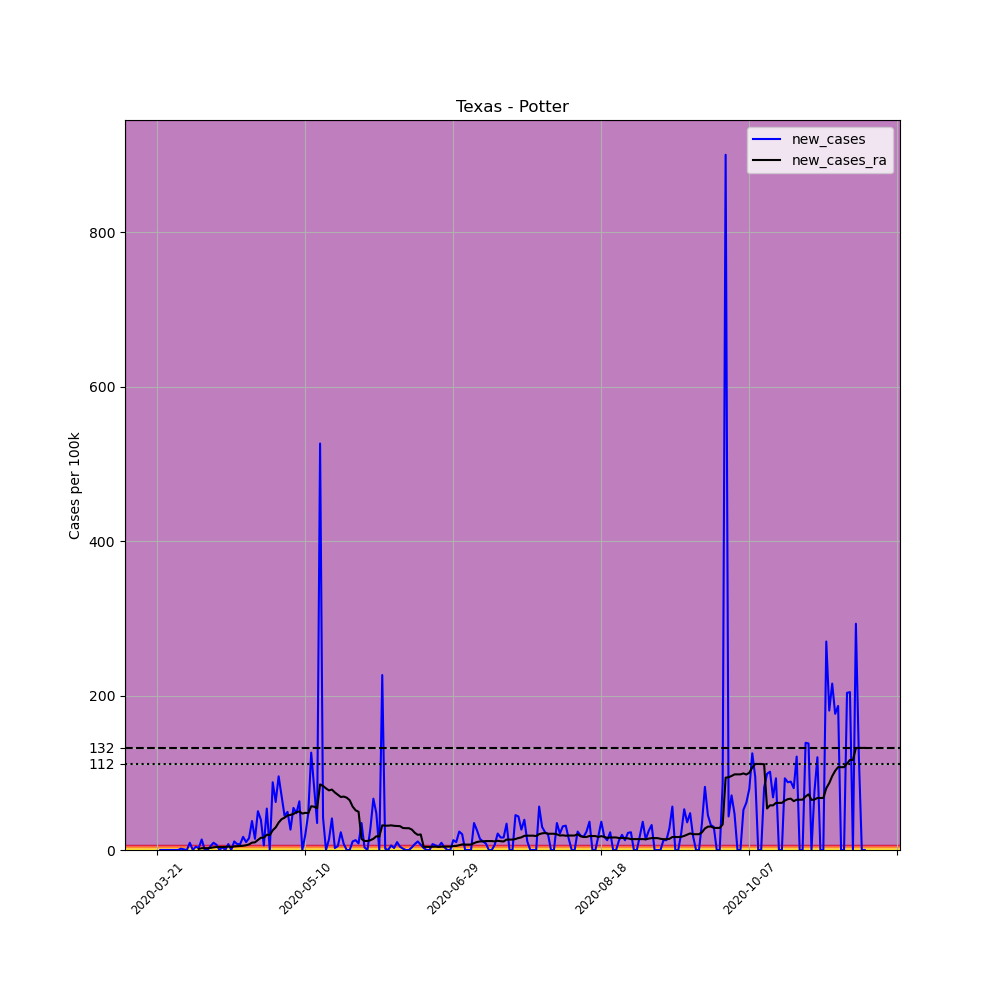

The file beside this chart, header and first rows:
, date, county, state, fips, cases, deaths, COUNTY, STNAME, CTYNAME, POPESTIMATE2019, per_100k, new_cases, new_cases_ra
246940, 2020-03-21, Potter, Texas, 48375, 2, 0, 375, Texas, Potter, 117415, 1.703, , 
246941, 2020-03-22, Potter, Texas, 48375, 2, 0, 375, Texas, Potter, 117415, 1.703, 0.0, 
246942, 2020-03-23, Potter, Texas, 48375, 2, 0, 375, Texas, Potter, 117415, 1.703, 0.0, 
246943, 2020-03-24, Potter, Texas, 48375, 2, 0, 375, Texas, Potter, 117415, 1.703, 0.0, 
246944, 2020-03-25, Potter, Texas, 48375, 2, 0, 375, Texas, Potter, 117415, 1.703, 0.0, 
246945, 2020-03-26, Potter, Texas, 48375, 2, 0, 375, Texas, Potter, 117415, 1.703, 0.0, 
246946, 2020-03-27, Potter, Texas, 48375, 2, 0, 375, Texas, Potter, 117415, 1.703, 0.0, 
246947, 2020-03-28, Potter, Texas, 48375, 2, 0, 375, Texas, Potter, 117415, 1.703, 0.0, 
246948, 2020-03-29, Potter, Texas, 48375, 4, 0, 375, Texas, Potter, 117415, 3.407, 1.703, 
246949, 2020-03-30, Potter, Texas, 48375, 5, 0, 375, Texas, Potter, 117415, 4.258, 0.8517, 
246950, 2020-03-31, Potter, Texas, 48375, 5, 0, 375, Texas, Potter, 117415, 4.258, 0.0, 
246951, 2020-04-01, Potter, Texas, 48375, 16, 0, 375, Texas, Potter, 117415, 13.63, 9.368, 
246952, 2020-04-02, Potter, Texas, 48375, 16, 0, 375, Texas, Potter, 117415, 13.63, 0.0, 
246953, 2020-04-03, Potter, Texas, 48375, 21, 0, 375, Texas, Potter, 117415, 17.89, 4.258, 
246954, 2020-04-04, Potter, Texas, 48375, 24, 0, 375, Texas, Potter, 117415, 20.44, 2.555, 1.338
246955, 2020-04-05, Potter, Texas, 48375, 40, 1, 375, Texas, Potter, 117415, 34.07, 13.63, 2.312
246956, 2020-04-06, Potter, Texas, 48375, 41, 1, 375, Texas, Potter, 117415, 34.92, 0.8517, 2.373
246957, 2020-04-07, Potter, Texas, 48375, 41, 1, 375, Texas, Potter, 117415, 34.92, 0.0, 2.373
246958, 2020-04-08, Potter, Texas, 48375, 47, 1, 375, Texas, Potter, 117415, 40.03, 5.11, 2.738
246959, 2020-04-09, Potter, Texas, 48375, 58, 1, 375, Texas, Potter, 117415, 49.4, 9.368, 3.407
246960, 2020-04-10, Potter, Texas, 48375, 66, 2, 375, Texas, Potter, 117415, 56.21, 6.813, 3.893
246961, 2020-04-11, Potter, Texas, 48375, 66, 2, 375, Texas, Potter, 117415, 56.21, 0.0, 3.893
246962, 2020-04-12, Potter, Texas, 48375, 70, 2, 375, Texas, Potter, 117415, 59.62, 3.407, 4.015
246963, 2020-04-13, Potter, Texas, 48375, 70, 2, 375, Texas, Potter, 117415, 59.62, 0.0, 3.954
246964, 2020-04-14, Potter, Texas, 48375, 79, 2, 375, Texas, Potter, 117415, 67.28, 7.665, 4.502
246965, 2020-04-15, Potter, Texas, 48375, 79, 2, 375, Texas, Potter, 117415, 67.28, 0.0, 3.833
246966, 2020-04-16, Potter, Texas, 48375, 92, 2, 375, Texas, Potter, 117415, 78.35, 11.07, 4.623
246967, 2020-04-17, Potter, Texas, 48375, 101, 2, 375, Texas, Potter, 117415, 86.02, 7.665, 4.867
246968, 2020-04-18, Potter, Texas, 48375, 110, 2, 375, Texas, Potter, 117415, 93.68, 7.665, 5.232
246969, 2020-04-19, Potter, Texas, 48375, 130, 2, 375, Texas, Potter, 117415, 110.7, 17.03, 5.475
246970, 2020-04-20, Potter, Texas, 48375, 142, 3, 375, Texas, Potter, 117415, 120.9, 10.22, 6.144
246971, 2020-04-21, Potter, Texas, 48375, 160, 4, 375, Texas, Potter, 117415, 136.3, 15.33, 7.239
246972, 2020-04-22, Potter, Texas, 48375, 204, 5, 375, Texas, Potter, 117415, 173.7, 37.47, 9.551
246973, 2020-04-23, Potter, Texas, 48375, 221, 5, 375, Texas, Potter, 117415, 188.2, 14.48, 9.916
246974, 2020-04-24, Potter, Texas, 48375, 280, 6, 375, Texas, Potter, 117415, 238.5, 50.25, 13.02
246975, 2020-04-25, Potter, Texas, 48375, 326, 6, 375, Texas, Potter, 117415, 277.6, 39.18, 15.82
246976, 2020-04-26, Potter, Texas, 48375, 333, 6, 375, Texas, Potter, 117415, 283.6, 5.962, 16
246977, 2020-04-27, Potter, Texas, 48375, 396, 6, 375, Texas, Potter, 117415, 337.3, 53.66, 19.83
246978, 2020-04-28, Potter, Texas, 48375, 396, 6, 375, Texas, Potter, 117415, 337.3, 0.0, 19.28
246979, 2020-04-29, Potter, Texas, 48375, 499, 8, 375, Texas, Potter, 117415, 425, 87.72, 25.55
246980, 2020-04-30, Potter, Texas, 48375, 572, 8, 375, Texas, Potter, 117415, 487.2, 62.17, 29.2
246981, 2020-05-01, Potter, Texas, 48375, 684, 9, 375, Texas, Potter, 117415, 582.5, 95.39, 35.47
246982, 2020-05-02, Potter, Texas, 48375, 766, 9, 375, Texas, Potter, 117415, 652.4, 69.84, 39.91
246983, 2020-05-03, Potter, Texas, 48375, 818, 9, 375, Texas, Potter, 117415, 696.7, 44.29, 41.85
246984, 2020-05-04, Potter, Texas, 48375, 876, 9, 375, Texas, Potter, 117415, 746.1, 49.4, 44.65
246985, 2020-05-05, Potter, Texas, 48375, 907, 12, 375, Texas, Potter, 117415, 772.5, 26.4, 45.44
246986, 2020-05-06, Potter, Texas, 48375, 971, 15, 375, Texas, Potter, 117415, 827, 54.51, 46.66
246987, 2020-05-07, Potter, Texas, 48375, 1027, 15, 375, Texas, Potter, 117415, 874.7, 47.69, 49.03
246988, 2020-05-08, Potter, Texas, 48375, 1101, 15, 375, Texas, Potter, 117415, 937.7, 63.02, 49.94
246989, 2020-05-09, Potter, Texas, 48375, 1101, 15, 375, Texas, Potter, 117415, 937.7, 0.0, 47.15
246990, 2020-05-10, Potter, Texas, 48375, 1124, 15, 375, Texas, Potter, 117415, 957.3, 19.59, 48.12
246991, 2020-05-11, Potter, Texas, 48375, 1179, 17, 375, Texas, Potter, 117415, 1004, 46.84, 47.63
246992, 2020-05-12, Potter, Texas, 48375, 1327, 17, 375, Texas, Potter, 117415, 1130, 126, 56.64
246993, 2020-05-13, Potter, Texas, 48375, 1421, 21, 375, Texas, Potter, 117415, 1210, 80.06, 56.09
246994, 2020-05-14, Potter, Texas, 48375, 1462, 23, 375, Texas, Potter, 117415, 1245, 34.92, 54.14
246995, 2020-05-15, Potter, Texas, 48375, 2080, 23, 375, Texas, Potter, 117415, 1771, 526.3, 84.92
246996, 2020-05-16, Potter, Texas, 48375, 2129, 23, 375, Texas, Potter, 117415, 1813, 41.73, 82.92
246997, 2020-05-17, Potter, Texas, 48375, 2129, 23, 375, Texas, Potter, 117415, 1813, 0.0, 79.75
246998, 2020-05-18, Potter, Texas, 48375, 2145, 23, 375, Texas, Potter, 117415, 1827, 13.63, 77.2
246999, 2020-05-19, Potter, Texas, 48375, 2193, 24, 375, Texas, Potter, 117415, 1868, 40.88, 78.23
... 180 more rows
